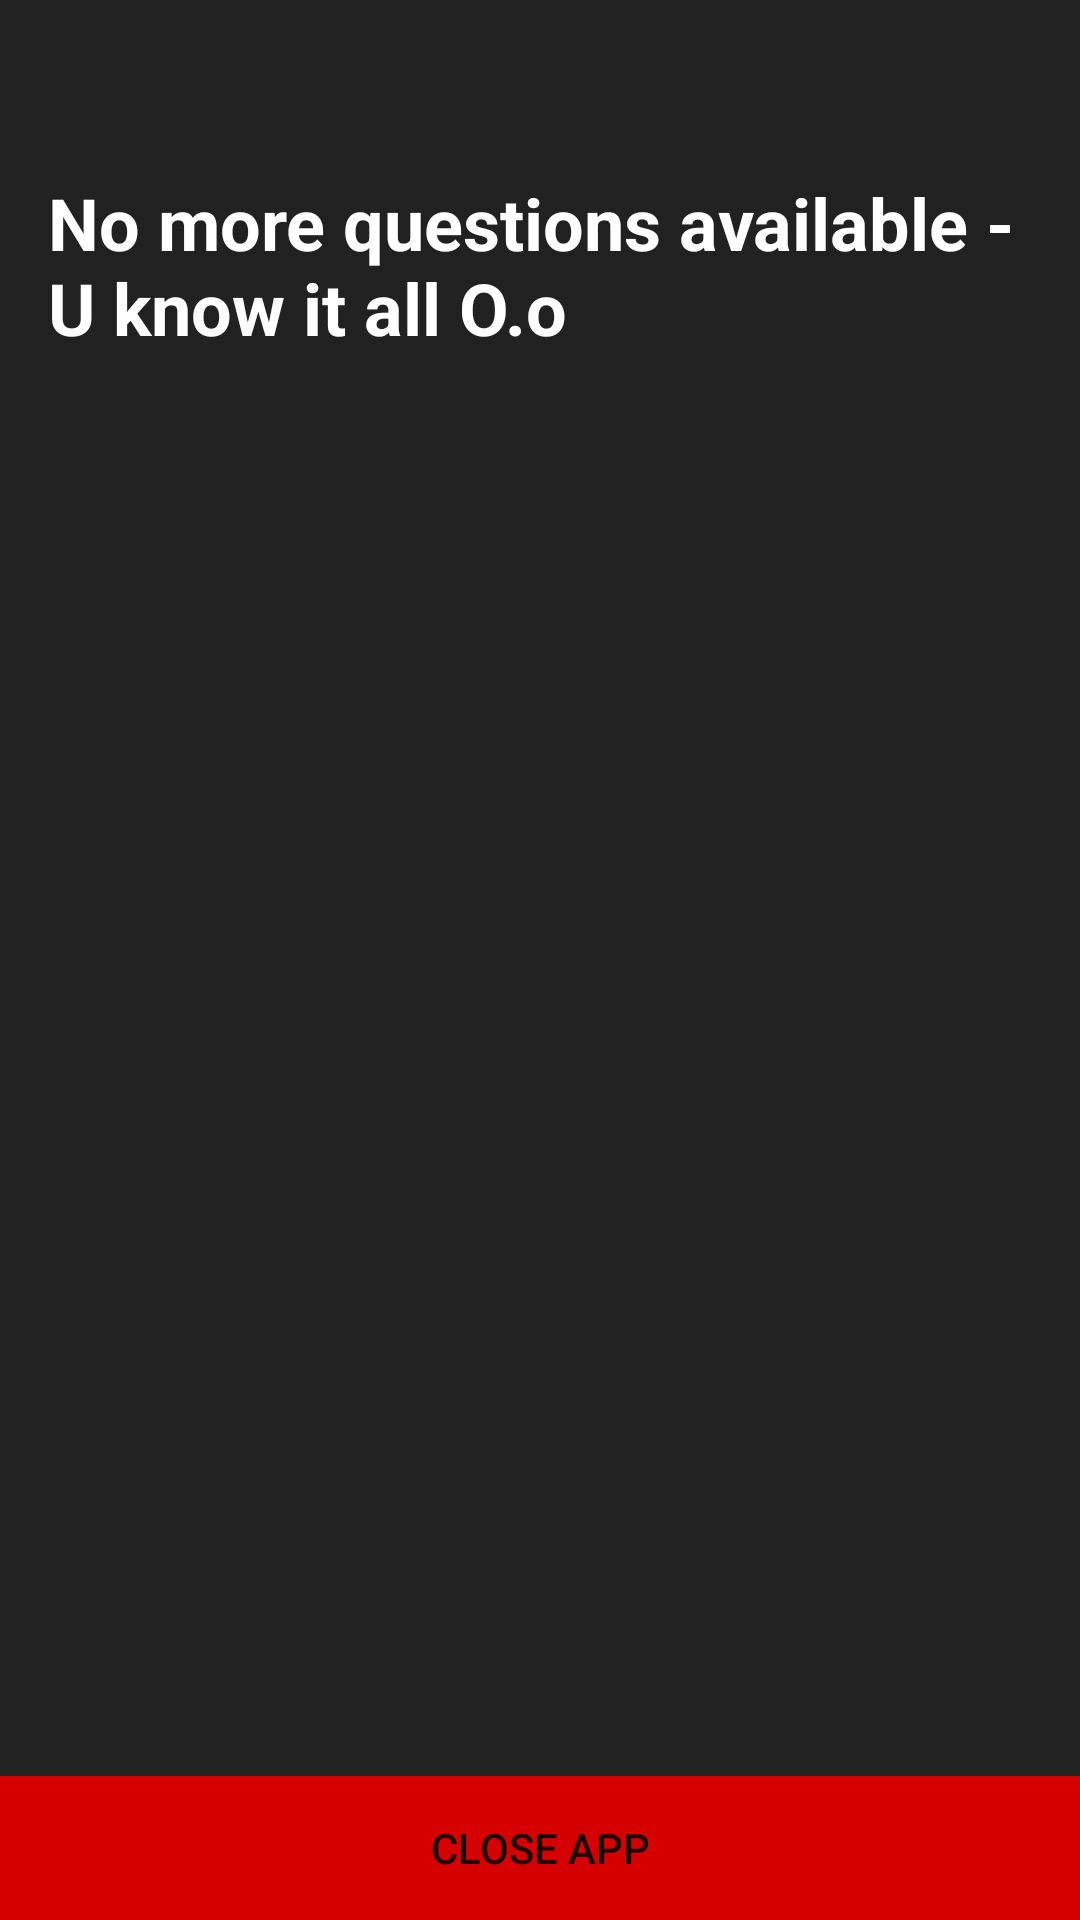

Here is an Android app screen rendered from its layout file. Give the layout XML and the strings, colors and styles it references.
<!-- AndroidManifest.xml: application theme AppTheme -->
<!-- res/layout/activity_end_screen.xml -->
<?xml version="1.0" encoding="utf-8"?>
<RelativeLayout xmlns:android="http://schemas.android.com/apk/res/android"
    xmlns:tools="http://schemas.android.com/tools"
    android:layout_width="match_parent"
    android:layout_height="match_parent"
    android:background="@color/colorPrimary"

    tools:context="com.example.android.iknowthat.EndScreen">

    <ImageView
        android:id="@+id/photo_image_view"
        android:layout_width="match_parent"
        android:layout_height="match_parent"
        android:scaleType="center"
        android:src="@drawable/smile" />

    <TextView
        android:id="@+id/end_message_text_view"
        style="@style/TextSecondary"
        android:textColor="@color/colorTextPrimary"
        android:layout_alignParentTop="true"
        android:text="No more questions available - U know it all O.o"
        android:layout_marginTop="42dp"/>

    <Button
        android:id="@+id/close_app_button"
        android:layout_alignParentBottom="true"
        android:layout_width="match_parent"
        android:layout_height="wrap_content"
        android:textAllCaps="true"
        android:text="Close app"
        android:background="#D50000"
        android:onClick="closeApp"/>
</RelativeLayout>
<!-- resources referenced by this layout -->
<resources>
  <color name="colorPrimary">#212121</color>
  <color name="colorTextPrimary">#FFFFFF</color>
  <style name="TextSecondary">
          <item name="android:layout_width">match_parent</item>
          <item name="android:layout_height">wrap_content</item>
          <item name="android:textColor">@color/colorPrimary</item>
          <item name="android:padding">16dp</item>
          <item name="android:textSize">24sp</item>
          <item name="android:textStyle">bold</item>
      </style>
  <style name="AppTheme" parent="Theme.AppCompat.Light.DarkActionBar">
          
          <item name="colorPrimary">@color/colorPrimaryDark</item>
          <item name="colorPrimaryDark">@color/colorPrimaryDark</item>
          <item name="colorAccent">@color/colorAccent</item>
      </style>
  <color name="colorPrimaryDark">#000000</color>
  <color name="colorAccent">#FF9800</color>
</resources>
